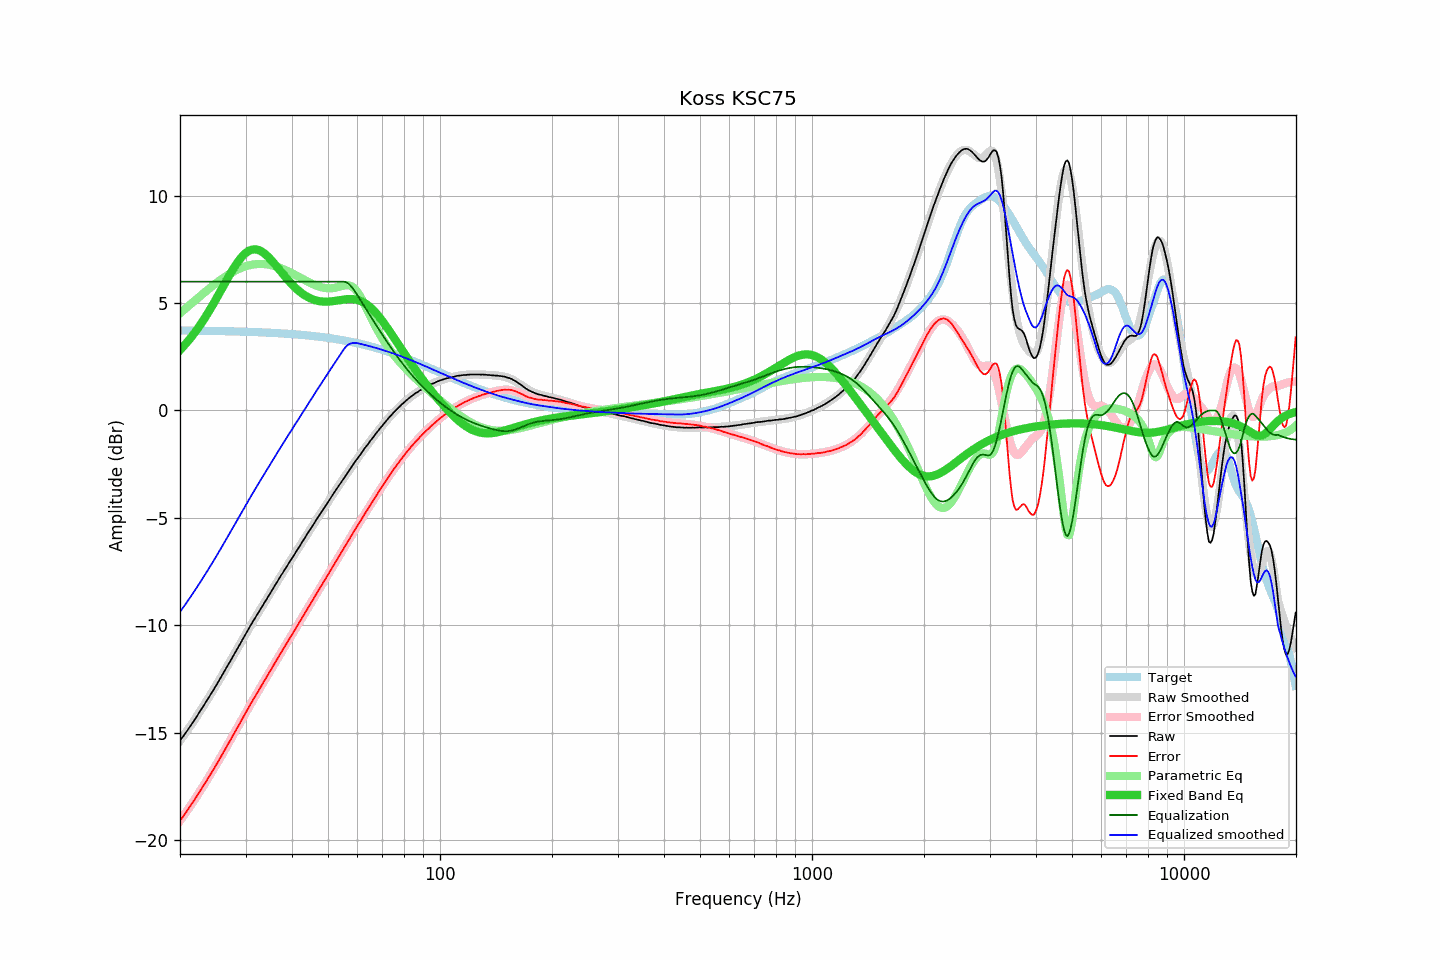

Values plotted in this chart, from the file beside it:
frequency, raw, error, smoothed, error_smoothed, equalization, parametric_eq, equalized_raw, equalized_smoothed, target
20.00, -15.37, -19.10, -15.38, -19.11, 6.00, 2.82, -9.37, -9.38, 3.73
20.20, -15.27, -19.00, -15.28, -19.00, 6.00, 2.89, -9.27, -9.28, 3.73
20.40, -15.17, -18.90, -15.17, -18.90, 6.00, 2.97, -9.17, -9.17, 3.73
20.61, -15.07, -18.80, -15.07, -18.79, 6.00, 3.06, -9.07, -9.07, 3.73
20.81, -14.96, -18.69, -14.96, -18.68, 6.00, 3.14, -8.96, -8.96, 3.72
21.02, -14.85, -18.58, -14.85, -18.57, 6.00, 3.23, -8.85, -8.85, 3.72
21.23, -14.74, -18.47, -14.74, -18.46, 6.00, 3.32, -8.74, -8.74, 3.72
21.44, -14.63, -18.35, -14.63, -18.35, 6.00, 3.41, -8.63, -8.63, 3.72
21.66, -14.52, -18.24, -14.52, -18.24, 6.00, 3.51, -8.52, -8.52, 3.72
21.87, -14.41, -18.13, -14.41, -18.13, 6.00, 3.61, -8.41, -8.41, 3.72
22.09, -14.29, -18.01, -14.29, -18.01, 6.00, 3.71, -8.29, -8.29, 3.72
22.31, -14.18, -17.90, -14.18, -17.90, 6.00, 3.81, -8.18, -8.18, 3.72
22.54, -14.06, -17.78, -14.06, -17.78, 6.00, 3.92, -8.06, -8.06, 3.72
22.76, -13.94, -17.66, -13.95, -17.66, 6.00, 4.03, -7.94, -7.95, 3.72
22.99, -13.83, -17.55, -13.83, -17.55, 6.00, 4.14, -7.83, -7.83, 3.71
23.22, -13.71, -17.43, -13.71, -17.43, 6.00, 4.26, -7.71, -7.71, 3.71
23.45, -13.59, -17.30, -13.59, -17.31, 6.00, 4.37, -7.59, -7.59, 3.71
23.69, -13.48, -17.19, -13.48, -17.18, 6.00, 4.49, -7.48, -7.48, 3.71
23.92, -13.35, -17.06, -13.35, -17.06, 6.00, 4.62, -7.35, -7.35, 3.71
24.16, -13.23, -16.94, -13.23, -16.94, 6.00, 4.74, -7.23, -7.23, 3.71
24.40, -13.11, -16.82, -13.11, -16.82, 6.00, 4.87, -7.11, -7.11, 3.71
24.65, -12.99, -16.70, -12.99, -16.69, 6.00, 5.00, -6.99, -6.99, 3.70
24.89, -12.86, -16.56, -12.86, -16.56, 6.00, 5.13, -6.86, -6.86, 3.70
25.14, -12.74, -16.44, -12.74, -16.44, 6.00, 5.26, -6.74, -6.74, 3.70
25.39, -12.61, -16.31, -12.61, -16.31, 6.00, 5.40, -6.61, -6.61, 3.70
25.65, -12.48, -16.18, -12.48, -16.18, 6.00, 5.53, -6.48, -6.48, 3.70
25.91, -12.36, -16.05, -12.35, -16.05, 6.00, 5.66, -6.36, -6.35, 3.70
26.16, -12.22, -15.92, -12.23, -15.92, 6.00, 5.80, -6.22, -6.23, 3.70
26.43, -12.10, -15.79, -12.10, -15.79, 6.00, 5.93, -6.10, -6.10, 3.69
26.69, -11.96, -15.66, -11.97, -15.66, 6.00, 6.07, -5.96, -5.97, 3.69
26.96, -11.83, -15.52, -11.84, -15.53, 6.00, 6.20, -5.83, -5.84, 3.69
27.23, -11.70, -15.39, -11.71, -15.39, 6.00, 6.33, -5.70, -5.71, 3.69
27.50, -11.58, -15.27, -11.58, -15.26, 6.00, 6.46, -5.58, -5.58, 3.69
27.77, -11.44, -15.13, -11.45, -15.13, 6.00, 6.58, -5.44, -5.45, 3.68
28.05, -11.31, -14.99, -11.31, -15.00, 6.00, 6.70, -5.31, -5.31, 3.68
28.33, -11.18, -14.86, -11.18, -14.86, 6.00, 6.81, -5.18, -5.18, 3.68
28.62, -11.06, -14.73, -11.05, -14.73, 6.00, 6.92, -5.06, -5.05, 3.68
28.90, -10.92, -14.60, -10.92, -14.59, 6.00, 7.02, -4.92, -4.92, 3.68
29.19, -10.79, -14.47, -10.79, -14.46, 6.00, 7.11, -4.79, -4.79, 3.67
29.48, -10.65, -14.32, -10.66, -14.33, 6.00, 7.20, -4.65, -4.66, 3.67
29.78, -10.52, -14.19, -10.53, -14.19, 6.00, 7.27, -4.52, -4.53, 3.67
30.08, -10.40, -14.06, -10.40, -14.06, 6.00, 7.34, -4.40, -4.40, 3.67
30.38, -10.27, -13.94, -10.27, -13.93, 6.00, 7.39, -4.27, -4.27, 3.66
30.68, -10.13, -13.79, -10.14, -13.80, 6.00, 7.44, -4.13, -4.14, 3.66
30.99, -9.99, -13.65, -10.01, -13.67, 6.00, 7.47, -3.99, -4.01, 3.66
31.30, -9.87, -13.53, -9.88, -13.54, 6.00, 7.49, -3.87, -3.88, 3.66
31.61, -9.75, -13.41, -9.76, -13.41, 6.00, 7.50, -3.75, -3.76, 3.65
31.93, -9.63, -13.29, -9.63, -13.28, 6.00, 7.50, -3.63, -3.63, 3.65
32.24, -9.51, -13.16, -9.51, -13.15, 6.00, 7.49, -3.51, -3.51, 3.65
32.57, -9.38, -13.03, -9.38, -13.03, 6.00, 7.47, -3.38, -3.38, 3.64
32.89, -9.26, -12.90, -9.26, -12.90, 6.00, 7.43, -3.26, -3.26, 3.64
33.22, -9.13, -12.77, -9.14, -12.77, 6.00, 7.39, -3.13, -3.14, 3.64
33.55, -9.01, -12.65, -9.01, -12.65, 6.00, 7.34, -3.01, -3.01, 3.63
33.89, -8.89, -12.52, -8.89, -12.52, 6.00, 7.28, -2.89, -2.89, 3.63
34.23, -8.77, -12.40, -8.77, -12.39, 6.00, 7.22, -2.77, -2.77, 3.63
34.57, -8.64, -12.27, -8.65, -12.27, 6.00, 7.14, -2.64, -2.65, 3.62
34.92, -8.52, -12.14, -8.52, -12.14, 6.00, 7.07, -2.52, -2.52, 3.62
35.27, -8.40, -12.02, -8.40, -12.01, 6.00, 6.99, -2.40, -2.40, 3.62
35.62, -8.27, -11.89, -8.28, -11.89, 6.00, 6.90, -2.27, -2.28, 3.61
35.97, -8.15, -11.76, -8.15, -11.76, 6.00, 6.81, -2.15, -2.15, 3.61
... 635 more rows
